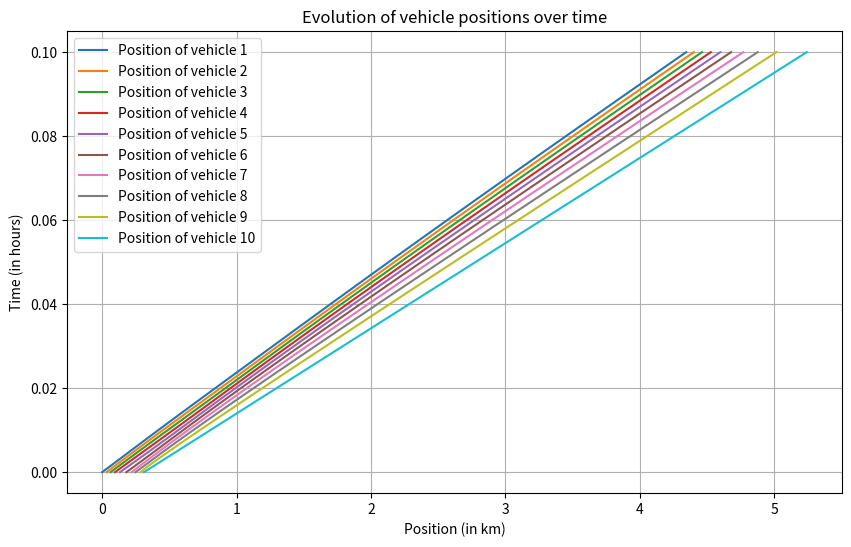
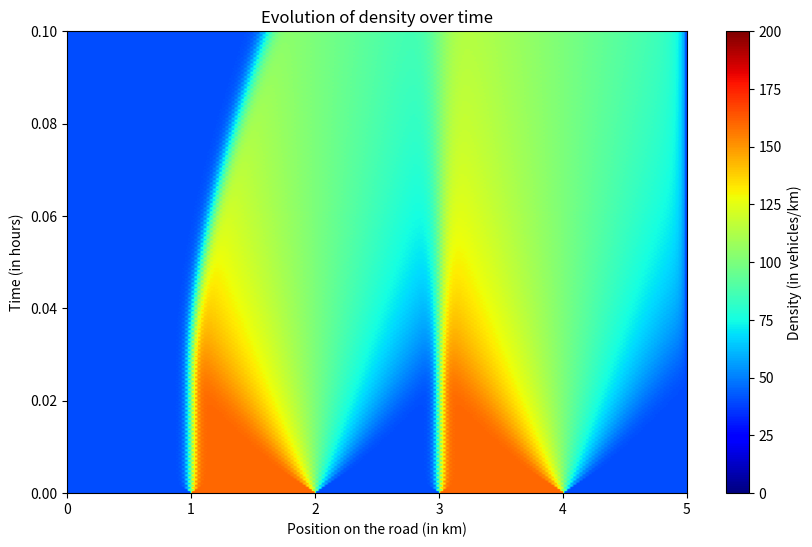

These charts were generated, in order, by the following Python code:
import matplotlib.pyplot as plt
import numpy as np
import random

#######################################################################
#                       Discrete Modelisation               
#######################################################################

'''
- T is a time in hour 
- v_max is a velocity in km/h 
- l is a length in km
- rho_max is a density in vehicle/km
'''
T = 0.1 # 6 minutes 
v_max = 50 
l = 0.005 # 5 meters
rho_max = 1 / l

def compute_speed(v_max, rho_max, rho):
    '''
    Compute vehicle speed
    args:
    - v_max: int -> maximal velocity of our model
    - rho_max: int -> maximal density of vehicle on the road
    - rho: int -> actual density of vehicle on the road
    '''
    speed = v_max * (1 - rho / rho_max)
    return max(0, min(speed, v_max))

def discrete_model(N, time_actualisation):
    '''
    Print vehicle evolution over time
    args:
    - N: int -> number of vehicles
    - time_actualisation: int -> time between each actualisation
    '''
    time_steps = int(T / time_actualisation)
    t_tab = np.linspace(0, T, time_steps)
    x_tab = np.zeros((N, time_steps))
    v_tab = np.zeros((N, time_steps))

    for i in range(N):
        if i == 0:
            x_tab[i][0] = 0
        else:
            x_tab[i][0] = x_tab[i - 1][0] + random.uniform(5 * l, 10 * l)
    
    for i in range(N):
        if i == N - 1:
            v_tab[i][0] = v_max
        else:
            distance = x_tab[i + 1][0] - x_tab[i][0]
            v_tab[i][0] = compute_speed(v_max, rho_max, 1 / distance)
    t = 1
    while t < time_steps :
        for i in range(N):
            x_tab[i][t] = x_tab[i][t-1] + v_tab[i][t-1] * time_actualisation
        
        for i in range(N):
            if i == N - 1:  
                v_tab[i][t] = v_max
            else:
                distance = x_tab[i + 1][t] - x_tab[i][t]
                v_tab[i][t] = compute_speed(v_max, rho_max, 1 / distance)
        t += 1

    plt.figure(figsize=(10,6))
    for i in range(N):
        plt.plot(x_tab[i], t_tab, label = f'Position of vehicle {i+1}')
    plt.title('Evolution of vehicle positions over time')
    plt.xlabel('Position (in km)')
    plt.ylabel('Time (in hours)')
    plt.grid(True)
    plt.legend()
    plt.show()


#######################################################################
#                       Continuous Modelisation               
#######################################################################

'''
- L is the length of the road in km
- nx is the number of spatial discretization points
- dx is the spatial step in km
- dt is the time step in hours, to satisfy the CFL condition we need dt <= dx / v_max 
- nt is the number of time steps
'''
L = 5
nx = 200
dx = L / nx
dt = 0.9 * dx / v_max
nt = int(T / dt)

def compute_rho_Greenshields(rho):
    '''
    Compute f(rho)
    args:
    - rho: int -> actual density of vehicle on the road
    '''
    return rho * compute_speed(v_max, rho_max, rho)

x_tab = np.linspace(0, L, nx)
rho = np.ones(nx) * (0.2 * rho_max)
rho[(x_tab >= 1) & (x_tab <= 2)] = 0.8 * rho_max
rho[(x_tab >= 3) & (x_tab <= 4)] = 0.8 * rho_max

def continuous_model(rho = rho):
    '''
    Print density evolution over time
    args:
    - rho: [float] -> original density
    '''
    rho_tab = np.zeros((nt, nx))
    rho_tab[0, :] = rho

    for ts in range(1, nt):
        rho_steps = np.zeros(nx)

        # We assume that the density is constant on the edges of the road
        rho_steps[0] = rho[0]
        rho_steps[-1] = rho[-1]

        for xs in range(1, nx - 1):
            rho_steps[xs] = 0.5 * (rho[xs + 1] + rho[xs - 1]) - dt / (2 * dx) * (compute_rho_Greenshields(rho[xs + 1]) - compute_rho_Greenshields(rho[xs - 1]))

        rho = rho_steps.copy()
        rho_tab[ts, :] = rho
    plt.figure(figsize=(10, 6))
    plt.imshow(rho_tab, aspect='auto', origin='lower', extent=[0, L, 0, T], cmap='jet', vmin=0, vmax=rho_max)
    plt.colorbar(label='Density (in vehicles/km)')
    plt.title('Evolution of density over time')
    plt.xlabel('Position on the road (in km)')
    plt.ylabel('Time (in hours)')
    plt.show()


if __name__ == '__main__':
    discrete_model(N = 10, time_actualisation = 5 / 3600)
    continuous_model()
